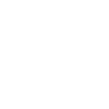
t = 0.00 s
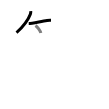
t = 2.50 s
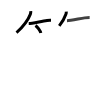
t = 4.75 s
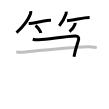
t = 7.25 s
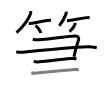
t = 9.50 s
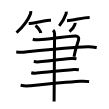
t = 12.00 s

The animated SVG that drew these frames (rendered in a browser with its animation timeline set to each time). Animation: 12 SMIL elements (animate=12); one cycle of 12.00 s.

<svg width="109px" height="109px" viewBox="0 0 px 109px" xmlns="http://www.w3.org/2000/svg" xmlns:xlink="http://www.w3.org/1999/xlink" xml:space="preserve" version="1.1"  baseProfile="full">
<path d="M30.75,11.07c0.08,1.14-0.05,2.15-0.43,3.24c-1.63,4.65-7.22,13.06-13.82,18.26" style="fill:none;stroke:black;stroke-width:3;opacity:0">
  <animate attributeType="CSS" attributeName="opacity" from="0" to="1" begin="0s" dur="1s" repeatCount="Indefinite" fill="freeze" />
</path>
<path d="M28.73,23.6c2.9,0,12.34-2.23,18.31-3.14c1.34-0.2,2.61-0.15,3.96-0.15" style="fill:none;stroke:black;stroke-width:3;opacity:0">
  <animate attributeType="CSS" attributeName="opacity" from="0" to="1" begin="1s" dur="1s" repeatCount="Indefinite" fill="freeze" />
</path>
<path d="M35.5,25.44c1.87,1.34,4.84,5.51,5.31,7.59" style="fill:none;stroke:black;stroke-width:3;opacity:0">
  <animate attributeType="CSS" attributeName="opacity" from="0" to="1" begin="2s" dur="1s" repeatCount="Indefinite" fill="freeze" />
</path>
<path d="M66.26,11.57c0.09,0.84-0.03,1.9-0.37,2.67c-1.14,3.37-3.55,7.75-6.63,11.58" style="fill:none;stroke:black;stroke-width:3;opacity:0">
  <animate attributeType="CSS" attributeName="opacity" from="0" to="1" begin="3s" dur="1s" repeatCount="Indefinite" fill="freeze" />
</path>
<path d="M66.98,20.72c3.6,0,11.75-1.9,17.78-2.84c1.63-0.25,3.22-0.48,4.87-0.48" style="fill:none;stroke:black;stroke-width:3;opacity:0">
  <animate attributeType="CSS" attributeName="opacity" from="0" to="1" begin="4s" dur="1s" repeatCount="Indefinite" fill="freeze" />
</path>
<path d="M75.13,22.94c0.05,0.51-0.03,1-0.23,1.48c-0.69,1.9-2.73,5.1-5.4,7.15" style="fill:none;stroke:black;stroke-width:3;opacity:0">
  <animate attributeType="CSS" attributeName="opacity" from="0" to="1" begin="5s" dur="1s" repeatCount="Indefinite" fill="freeze" />
</path>
<path d="M32.75,39.32c1.88,0.5,3.7,0.66,6,0.5c10.5-0.75,26.5-3.25,36.5-3.75c3.25-0.16,3.88,1.88,3.25,4c-1.18,4.02-3.25,9.25-4.5,16.75" style="fill:none;stroke:black;stroke-width:3;opacity:0">
  <animate attributeType="CSS" attributeName="opacity" from="0" to="1" begin="6s" dur="1s" repeatCount="Indefinite" fill="freeze" />
</path>
<path d="M16.25,52.07c3.18,0.25,5.69,0.37,9.2,0c17.8-1.88,42.39-4.62,62.46-5.25c3.9-0.12,7.08,0.5,8.84,0.75" style="fill:none;stroke:black;stroke-width:3;opacity:0">
  <animate attributeType="CSS" attributeName="opacity" from="0" to="1" begin="7s" dur="1s" repeatCount="Indefinite" fill="freeze" />
</path>
<path d="M33.75,61.57c1.41,0.25,3.95,0.42,5.62,0.25c12.38-1.25,21.88-2.62,31.78-3.25c2.25-0.14,3.66,0,5.34,0.25" style="fill:none;stroke:black;stroke-width:3;opacity:0">
  <animate attributeType="CSS" attributeName="opacity" from="0" to="1" begin="8s" dur="1s" repeatCount="Indefinite" fill="freeze" />
</path>
<path d="M31.25,72.73c1.43,0.38,4.06,0.5,5.49,0.38c12.75-1.05,26.13-2.55,37.12-3.63c2.37-0.23,3.82,0.18,5.01,0.37" style="fill:none;stroke:black;stroke-width:3;opacity:0">
  <animate attributeType="CSS" attributeName="opacity" from="0" to="1" begin="9s" dur="1s" repeatCount="Indefinite" fill="freeze" />
</path>
<path d="M20.63,85.29c2.52,0.54,6.26,0.79,8.77,0.54c18.98-1.89,33.6-3.39,50.92-4.48c4.18-0.26,6.71,0.01,8.81,0.28" style="fill:none;stroke:black;stroke-width:3;opacity:0">
  <animate attributeType="CSS" attributeName="opacity" from="0" to="1" begin="10s" dur="1s" repeatCount="Indefinite" fill="freeze" />
</path>
<path d="M53.12,30.07c1.25,1.25,1.46,2.75,1.46,3.75c0,0.9-0.36,45.09-0.45,62.25c-0.01,2.46-0.02,4.36-0.02,5.5" style="fill:none;stroke:black;stroke-width:3;opacity:0">
  <animate attributeType="CSS" attributeName="opacity" from="0" to="1" begin="11s" dur="1s" repeatCount="Indefinite" fill="freeze" />
</path>
</svg>
